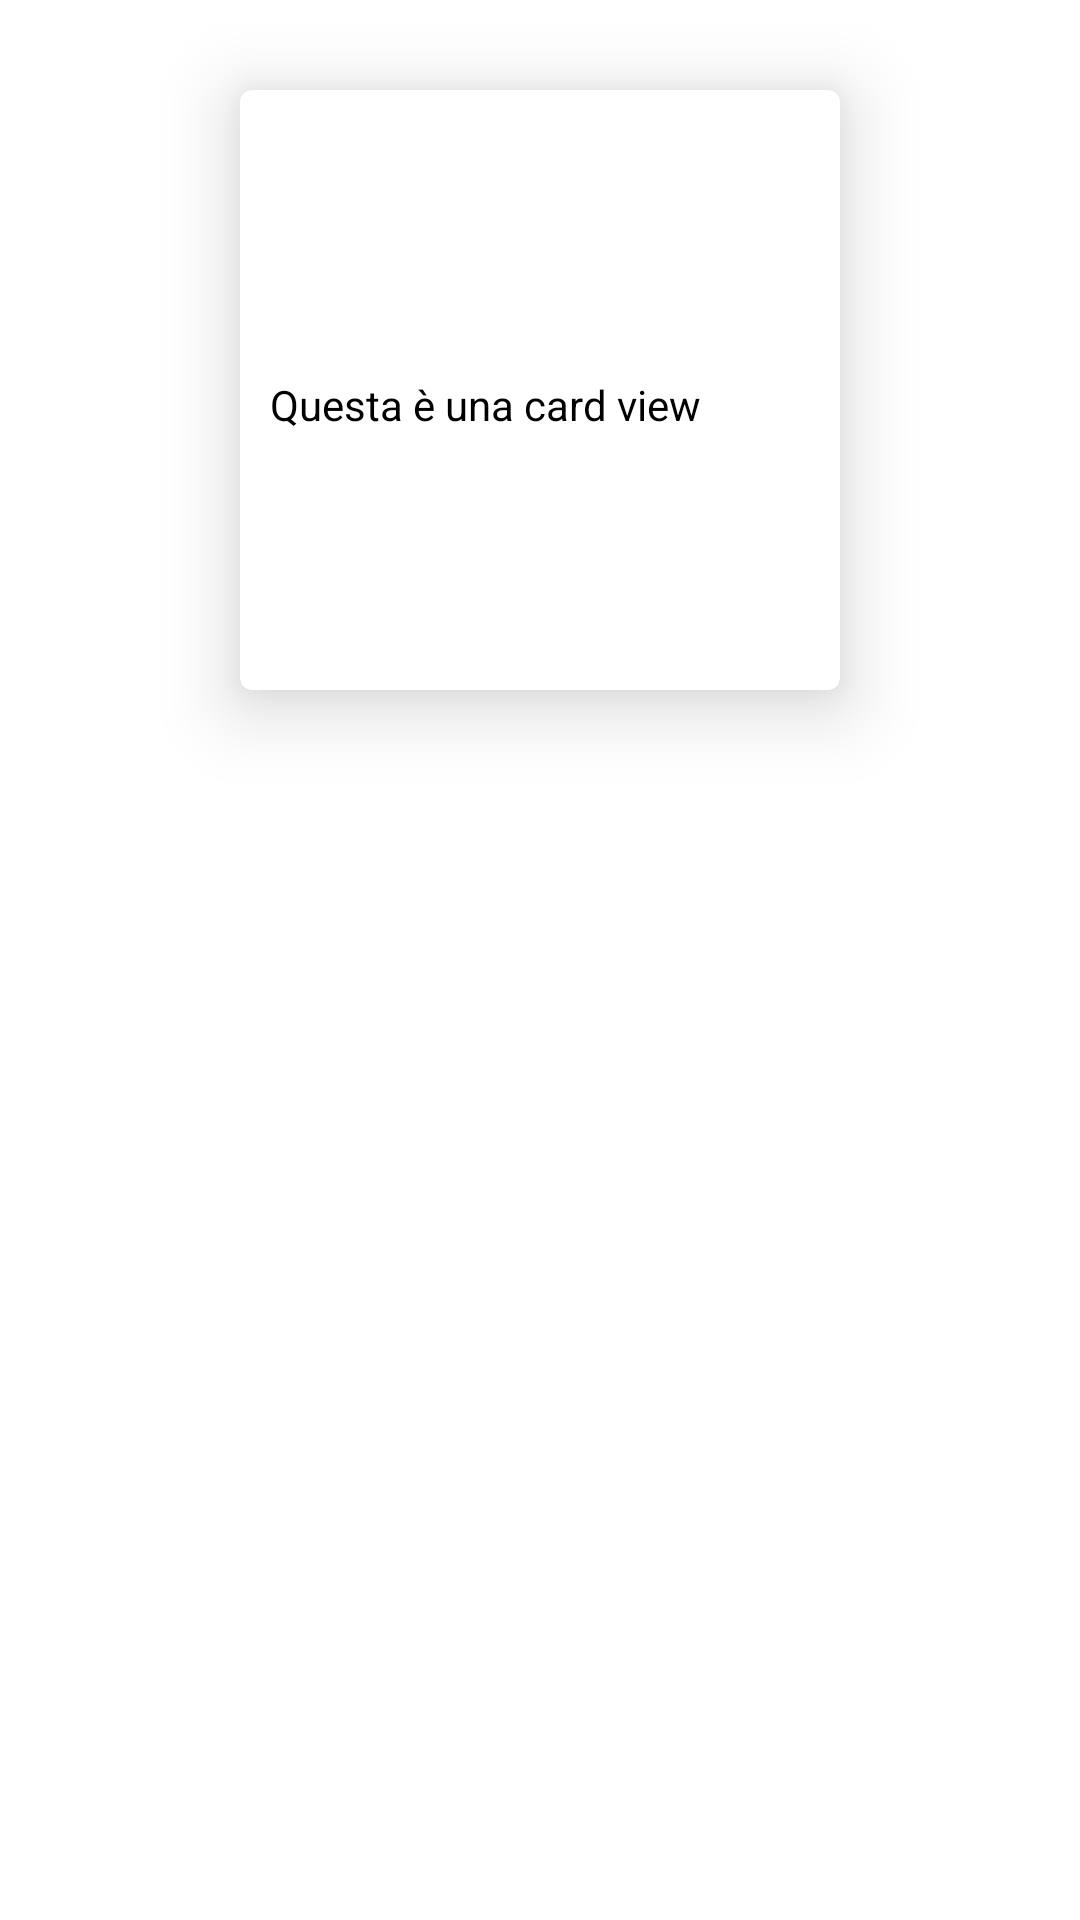

Layout XML and referenced resources for this Android screen:
<!-- AndroidManifest.xml: application theme MyCustomTheme -->
<!-- res/layout/card_fragment_layout.xml -->
<?xml version="1.0" encoding="utf-8"?>
<LinearLayout xmlns:android="http://schemas.android.com/apk/res/android"
    xmlns:card_view="http://schemas.android.com/apk/res-auto"
    android:layout_width="match_parent"
    android:layout_height="match_parent"
    android:orientation="vertical">
    
    <android.support.v7.widget.CardView
        android:id="@+id/card_view"
        android:layout_width="200dp"
        android:layout_height="200dp"
        android:layout_gravity="center"
        android:layout_marginTop="30dp"
        card_view:cardCornerRadius="4dp"
        card_view:cardElevation="15dp"
        card_view:cardBackgroundColor="@color/bianco"
        card_view:contentPadding="10dp">

        <LinearLayout
            android:layout_width="match_parent"
            android:layout_height="match_parent"
            android:gravity="center"
            android:orientation="vertical">

            <ImageView
                android:layout_width="match_parent"
                android:layout_height="wrap_content"
                android:src="@mipmap/ic_launcher" />

            <TextView
                android:id="@+id/info_text"
                android:layout_width="match_parent"
                android:layout_height="wrap_content"
                android:layout_marginTop="10dp"
                android:textColor="@color/nero"
                android:text="@string/card_view_text" />
        </LinearLayout>
    </android.support.v7.widget.CardView>


    <TextView
        android:layout_width="match_parent"
        android:layout_height="wrap_content"
        android:text="@string/fragment_card_description"/>
</LinearLayout>
<!-- resources referenced by this layout -->
<resources>
  <color name="bianco">#FFFFFF</color>
  <color name="nero">#000000</color>
  <string name="card_view_text">Questa è una card view</string>
  <string name="fragment_card_description">Nuovo tipo di layout Android detta \"Card\" che permette di rappresentare dati e immagini in forma geometrica con elevazione ( ombra ). Si può ovviamente legare un \"Click\" per entrare nei dettagli</string>
  <style name="MyCustomTheme" parent="Theme.AppCompat.NoActionBar">
          <item name="colorPrimaryDark">@color/status_bar_background</item>
          <item name="colorPrimary">@color/action_bar_background</item>
          <item name="android:textColorPrimary">@color/actionbar_text</item>
          <item name="android:windowBackground">@color/bianco</item>
          <item name="homeAsUpIndicator">@drawable/ic_action_name</item>
          <item name="android:windowFullscreen">true</item>
      </style>
  <color name="status_bar_background">#0277bd</color>
  <color name="action_bar_background">#000000</color>
  <color name="actionbar_text">#FFFFFF</color>
</resources>
